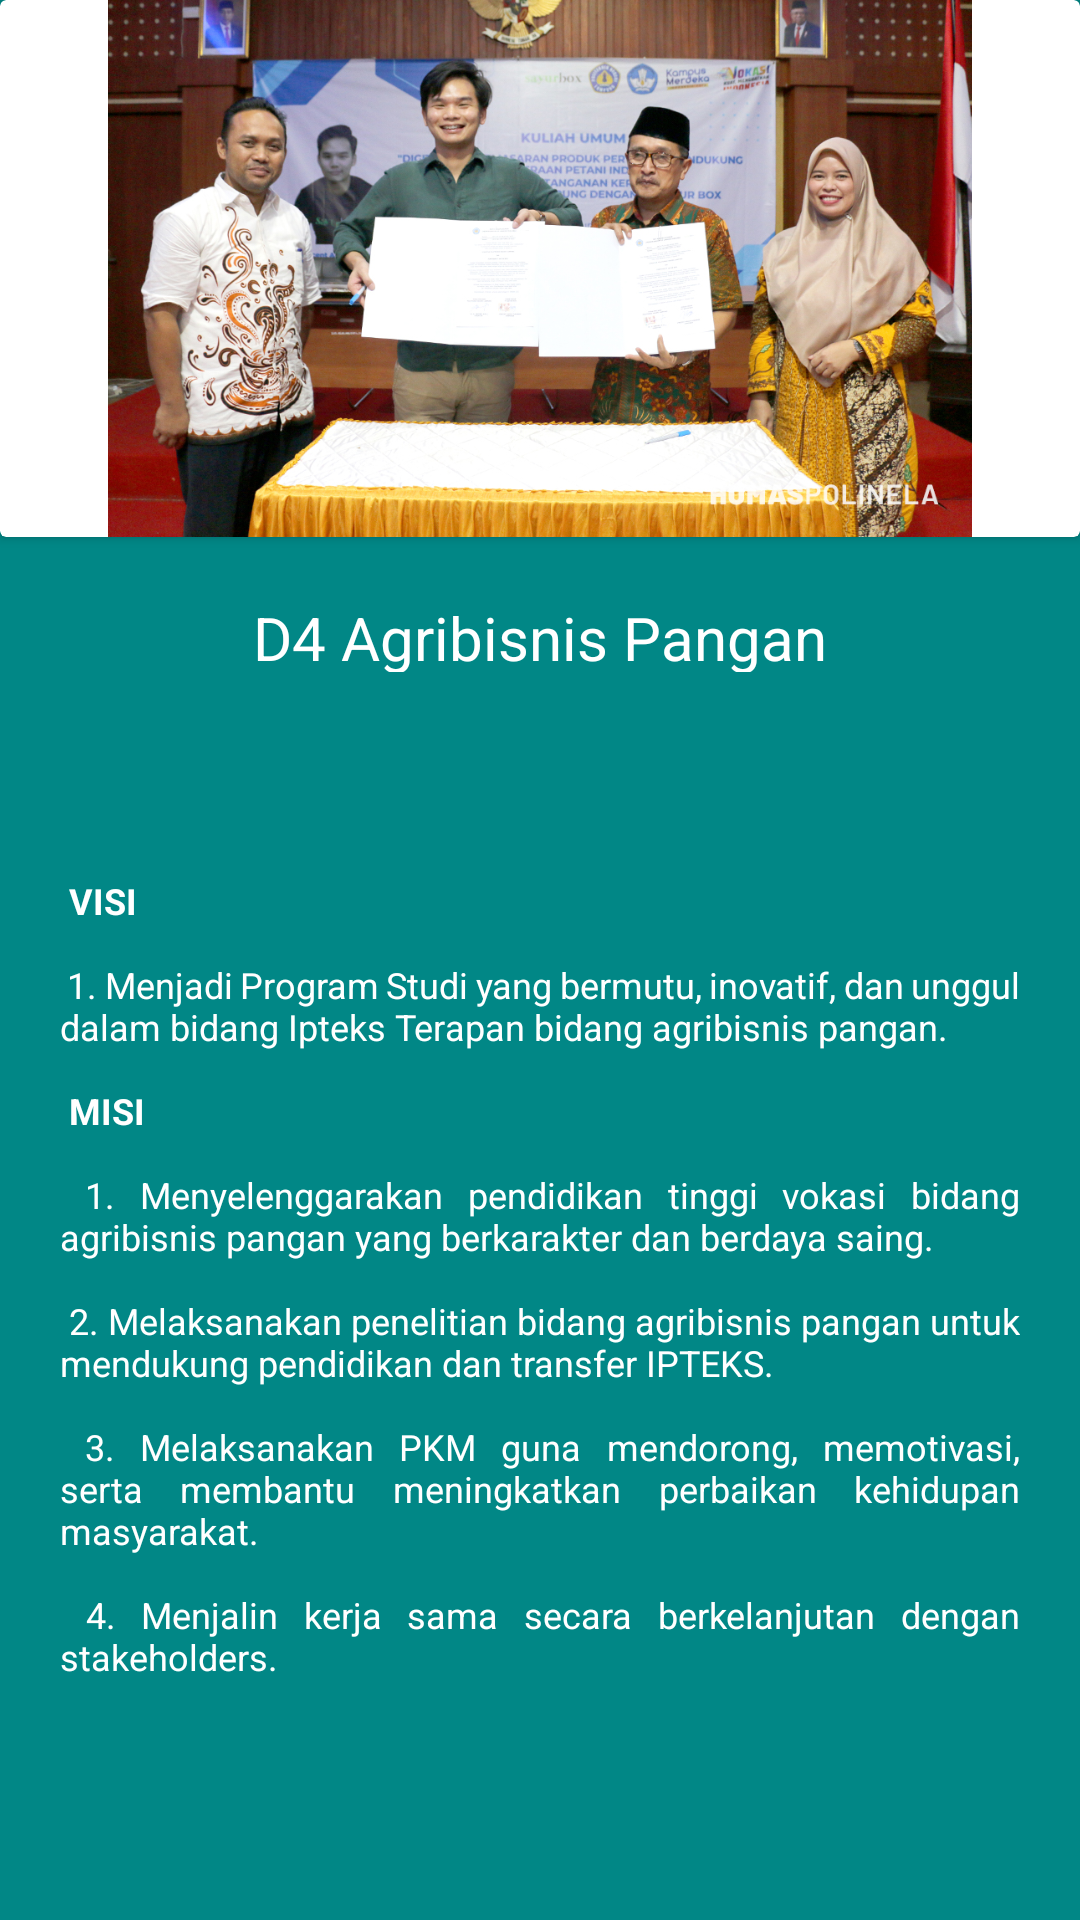

Reconstruct the res/layout file that produces this screen, plus the resources it refers to.
<!-- AndroidManifest.xml: application theme Theme.Polinela -->
<!-- res/layout/activity_agribisnis_pangan.xml -->
<?xml version="1.0" encoding="utf-8"?>
<LinearLayout xmlns:android="http://schemas.android.com/apk/res/android"
    xmlns:tools="http://schemas.android.com/tools"
    android:layout_width="fill_parent"
    android:layout_height="fill_parent"
    android:background="@color/teal_700"
    android:orientation="vertical"
    tools:context=".MainActivity">

    <androidx.cardview.widget.CardView
        android:layout_width="match_parent"
        android:layout_height="wrap_content">

        <ImageView
            android:layout_width="match_parent"
            android:layout_height="179dp"
            android:src="@drawable/agr" />

    </androidx.cardview.widget.CardView>


    <TextView
        android:layout_width="wrap_content"
        android:layout_height="65dp"
        android:layout_gravity="center"
        android:padding="20dp"
        android:text="D4 Agribisnis Pangan"
        android:textAppearance="@style/TextAppearance.AppCompat.Body1"
        android:textColor="#FFFFFFFF"
        android:textSize="20dp" />


    <ScrollView
        android:layout_width="wrap_content"
        android:layout_height="480dp">

        <TextView
            android:layout_width="wrap_content"
            android:layout_height="67dp"
            android:justificationMode="inter_word"
            android:padding="20dp"
            android:text="@string/agribisnis_pangan"
            android:textAlignment="gravity"

            android:textAppearance="@style/TextAppearance.AppCompat.Body1"
            android:textColor="#FFFFFFFF"
            android:textSize="12dp" />

    </ScrollView>


</LinearLayout>
<!-- resources referenced by this layout -->
<resources>
  <color name="teal_700">#FF018786</color>
  <!-- drawable agr: jpg bitmap (drawable, 725851 bytes) -->
  <string name="agribisnis_pangan">
          \n\n
          <b>VISI</b>
          \n\n
          1.	Menjadi Program Studi yang bermutu, inovatif, dan unggul dalam bidang Ipteks Terapan bidang agribisnis pangan.
          \n\n
          <b>MISI</b>
          \n\n
          1.	Menyelenggarakan pendidikan tinggi vokasi bidang agribisnis pangan yang berkarakter dan berdaya saing.
          \n\n
          2.	Melaksanakan penelitian bidang agribisnis pangan untuk mendukung pendidikan dan transfer IPTEKS.
          \n\n
          3.	Melaksanakan PKM guna mendorong, memotivasi, serta membantu meningkatkan perbaikan kehidupan masyarakat.
          \n\n
          4.	Menjalin kerja sama secara berkelanjutan dengan stakeholders.
      </string>
      -----PENGELOLAAN AGRIBISNISS----
  <style name="Theme.Polinela" parent="Theme.MaterialComponents.DayNight.DarkActionBar">
          
          <item name="colorPrimary">@color/purple_500</item>
          <item name="colorPrimaryVariant">@color/purple_700</item>
          <item name="colorOnPrimary">@color/white</item>
          
          <item name="colorSecondary">@color/teal_200</item>
          <item name="colorSecondaryVariant">@color/teal_700</item>
          <item name="colorOnSecondary">@color/black</item>
          
          <item name="android:statusBarColor" tools:targetApi="l">?attr/colorPrimaryVariant</item>
          
      </style>
  <color name="purple_500">#FF6200EE</color>
  <color name="purple_700">#FF3700B3</color>
  <color name="white">#FFFFFFFF</color>
  <color name="teal_200">#FF03DAC5</color>
  <color name="black">#FF000000</color>
</resources>
